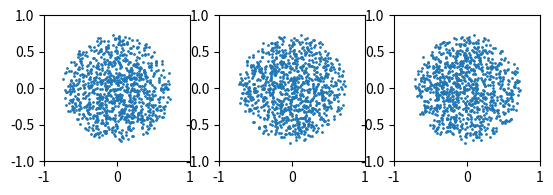

The matplotlib source for this figure: (Note: this script raises an exception after producing the figure.)
# create initial particle distribution for toy star

import numpy as np
import matplotlib.pyplot as plt
from scipy.special import gamma

R = 0.75
# number of particles, use N=100 for debugging, N=1000 for production run
N = 1000
M = 2.0

# EOS params (use the same in your SPH program for EOS)
n = 1.0
k = 0.1

# this is the lambda for the artificial gravitational force \vec{a} = -\lambda \vec{x}.
lambd = 2*k * (1+n) * np.pi**(-3/(2*n)) * (M * gamma(2.5+n)/(R**3*gamma(1+n)))**(1./n) * R**(-2)

# create sphere filled with arbitrary particles
# particle mass
mass = M/N

x = np.zeros(N)
y = np.zeros(N)
z = np.zeros(N)
vx = np.zeros(N)
vy = np.zeros(N)
vz = np.zeros(N)
m = np.zeros(N)
i = 0
while i < N:
    phi = np.random.uniform(high=2.*np.pi)
    costheta = np.random.uniform(low=-1.0, high=1.0)
    u = np.random.uniform()
    theta = np.arccos(costheta)
    r = R * np.cbrt(u)

    x[i] = r * np.sin(theta) * np.cos(phi)
    y[i] = r * np.sin(theta) * np.sin(phi)
    z[i] = r * np.cos(theta)

    m[i] = mass
    i += 1


fig, ax = plt.subplots(1,3)
for _ax in ax:
    _ax.set_aspect('equal')
    _ax.set_xlim(-1,1)
    _ax.set_ylim(-1,1)

ax[0].scatter(x, y, s=1)
ax[1].scatter(x, z, s=1)
ax[2].scatter(y, z, s=1)
fig.savefig("10_Sheet/plot.jpg")


np.savetxt("random_distribution.dat", np.transpose([x,y,z,vx,vy,vz,m]))